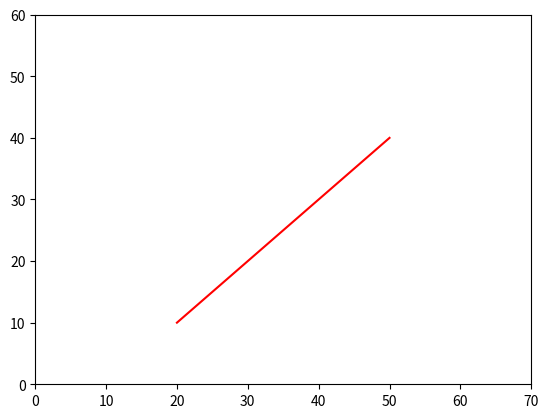

Source code (Python):
import matplotlib.pyplot as plt

# Define region codes for the regions
INSIDE = 0  # 0000
LEFT = 1    # 0001
RIGHT = 2   # 0010
BOTTOM = 4  # 0100
TOP = 8     # 1000

# Function to compute region code for a point
def computeRegionCode(x, y, xmin, xmax, ymin, ymax):
    code = INSIDE

    if x < xmin:
        code |= LEFT
    elif x > xmax:
        code |= RIGHT

    if y < ymin:
        code |= BOTTOM
    elif y > ymax:
        code |= TOP

    return code

# Function to clip a line using Cohen-Sutherland algorithm
def cohenSutherlandClip(x1, y1, x2, y2, xmin, xmax, ymin, ymax):
    code1 = computeRegionCode(x1, y1, xmin, xmax, ymin, ymax)
    code2 = computeRegionCode(x2, y2, xmin, xmax, ymin, ymax)
    accept = False

    while True:
        if code1 == 0 and code2 == 0:
            # Both endpoints are inside the window
            accept = True
            break
        elif (code1 & code2) != 0:
            # Both endpoints are outside the same region
            break
        else:
            # Perform line clipping
            x = 0
            y = 0
            code_out = 0

            if code1 != 0:
                code_out = code1
            else:
                code_out = code2

            if code_out & TOP:
                x = x1 + (x2 - x1) * (ymax - y1) / (y2 - y1)
                y = ymax
            elif code_out & BOTTOM:
                x = x1 + (x2 - x1) * (ymin - y1) / (y2 - y1)
                y = ymin
            elif code_out & RIGHT:
                y = y1 + (y2 - y1) * (xmax - x1) / (x2 - x1)
                x = xmax
            elif code_out & LEFT:
                y = y1 + (y2 - y1) * (xmin - x1) / (x2 - x1)
                x = xmin

            if code_out == code1:
                x1 = x
                y1 = y
                code1 = computeRegionCode(x1, y1, xmin, xmax, ymin, ymax)
            else:
                x2 = x
                y2 = y
                code2 = computeRegionCode(x2, y2, xmin, xmax, ymin, ymax)

    if accept:
        # Draw the clipped line
        print("Accepted line: ({}, {}) to ({}, {})".format(x1, y1, x2, y2))
        plt.plot([x1, x2], [y1, y2], 'r')
    else:
        # Reject the line
        print("Rejected line")

# Test the algorithm with sample values
cohenSutherlandClip(20, 10, 60, 50, 0, 50, 0, 40)

# Set the axis limits
plt.xlim(0, 70)
plt.ylim(0, 60)

# Display the plot
plt.show()
